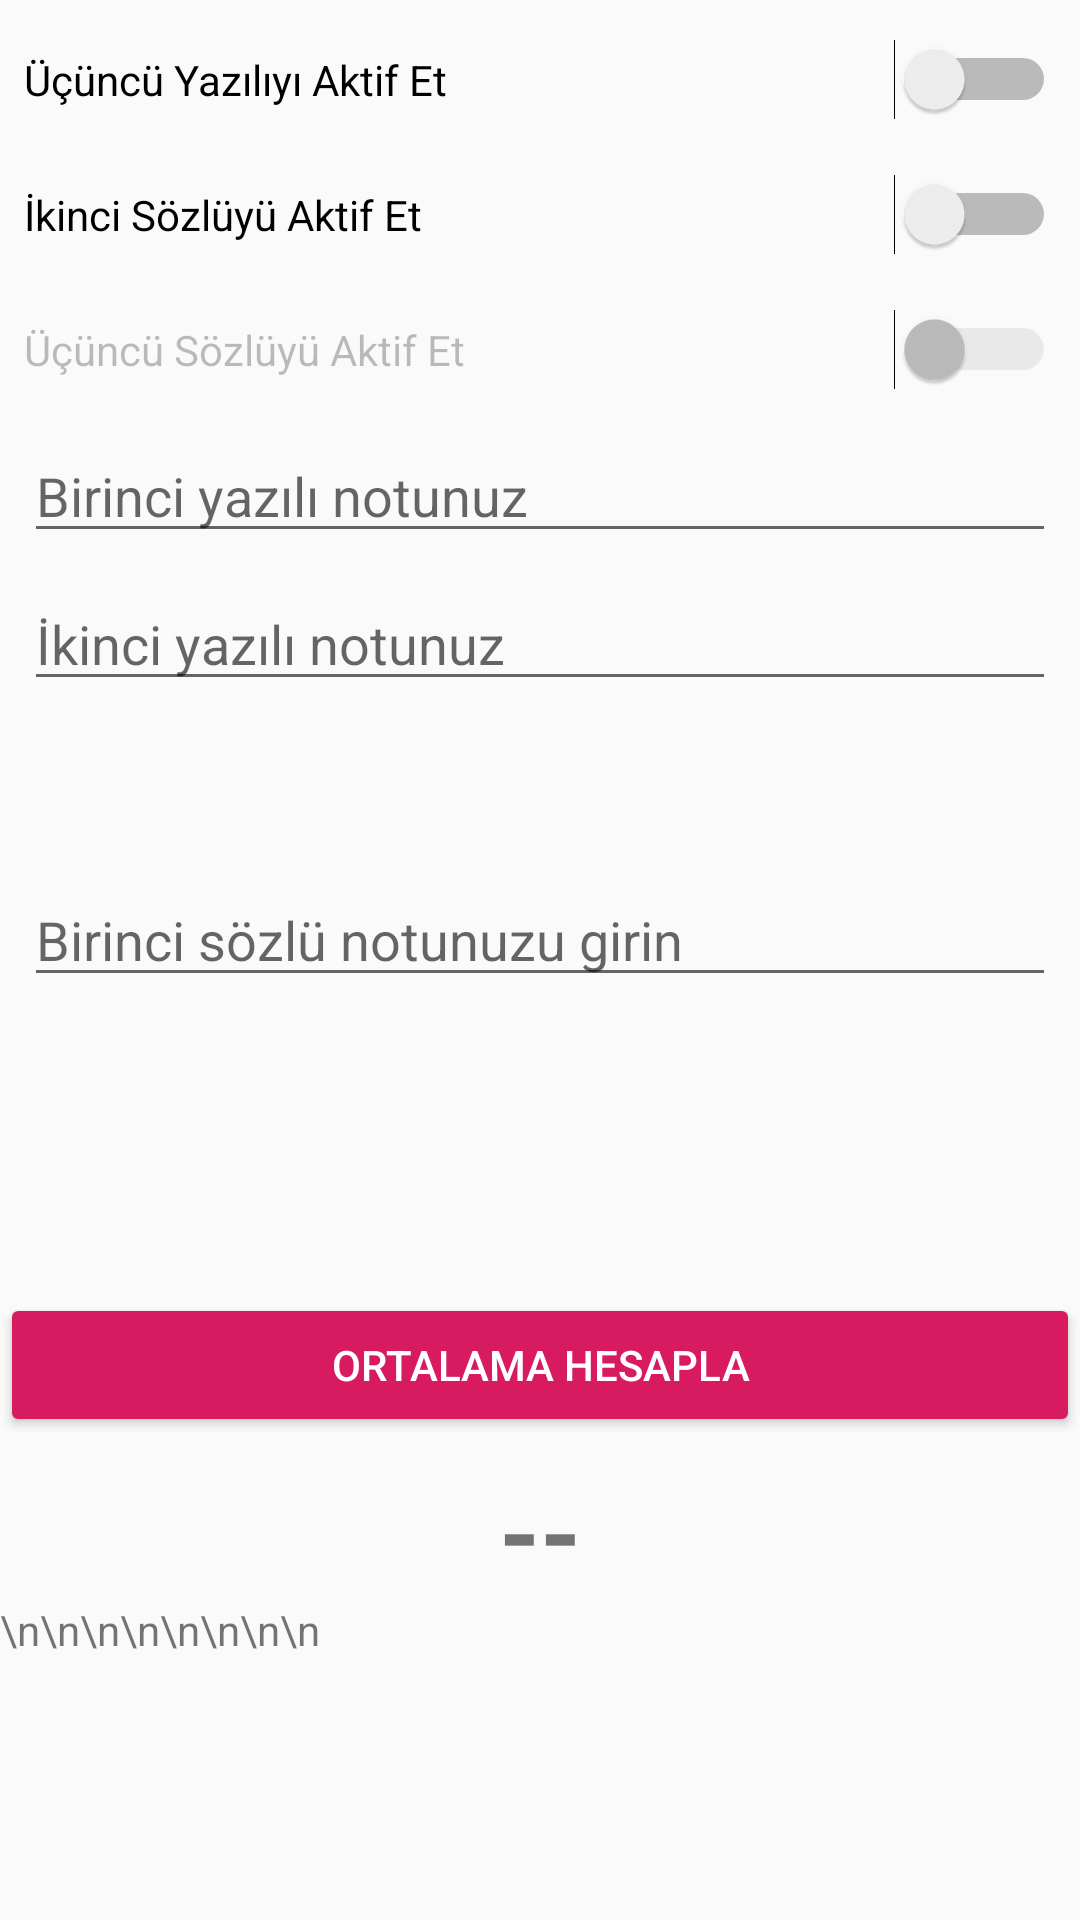

Write the Android layout XML for this screen, with the resource values it uses.
<!-- AndroidManifest.xml: application theme AppTheme -->
<!-- res/layout/ikinci_sayfa.xml -->
<?xml version="1.0" encoding="utf-8"?>
<LinearLayout xmlns:android="http://schemas.android.com/apk/res/android"
    xmlns:ads="http://schemas.android.com/apk/res-auto"
    xmlns:app="http://schemas.android.com/apk/res-auto"
    xmlns:tools="http://schemas.android.com/tools"
    android:layout_width="match_parent"
    android:layout_height="match_parent"
    android:focusable="true"
    android:focusableInTouchMode="true"
    android:orientation="vertical">



    <ScrollView
        android:layout_width="match_parent"
        android:layout_height="wrap_content">


        <LinearLayout
            android:layout_width="match_parent"
            android:layout_height="wrap_content"
            android:orientation="vertical">

            <Switch
                android:id="@+id/ucuncuYaziliAktifEt2"
                android:layout_width="match_parent"
                android:layout_height="37dp"
                android:layout_marginStart="8dp"
                android:layout_marginLeft="8dp"
                android:layout_marginTop="8dp"
                android:layout_marginEnd="8dp"
                android:layout_marginRight="8dp"
                android:layout_weight="1"
                android:text="Üçüncü Yazılıyı Aktif Et"
                android:textColor="@color/common_google_signin_btn_text_light_focused"
                android:textSize="14sp"
                app:layout_constraintEnd_toEndOf="parent"
                app:layout_constraintStart_toStartOf="parent"
                app:layout_constraintTop_toTopOf="parent" />

            <Switch
                android:id="@+id/ikinciSozluAktifEt2"
                android:layout_width="match_parent"
                android:layout_height="37dp"
                android:layout_marginStart="8dp"
                android:layout_marginLeft="8dp"
                android:layout_marginTop="8dp"
                android:layout_marginEnd="8dp"
                android:layout_marginRight="8dp"
                android:layout_weight="1"
                android:text="İkinci Sözlüyü Aktif Et"
                android:textColor="@color/common_google_signin_btn_text_light_focused"
                android:textSize="14sp"
                ads:layout_constraintEnd_toEndOf="parent"
                ads:layout_constraintStart_toStartOf="parent"
                ads:layout_constraintTop_toTopOf="parent" />

            <Switch
                android:id="@+id/ucuncuSozluAktifEt2"
                android:layout_width="match_parent"
                android:layout_height="37dp"
                android:layout_marginStart="8dp"
                android:layout_marginLeft="8dp"
                android:layout_marginTop="8dp"
                android:layout_marginEnd="8dp"
                android:layout_marginRight="8dp"
                android:layout_weight="1"
                android:enabled="false"
                android:text="Üçüncü Sözlüyü Aktif Et"
                android:textColor="@color/common_google_signin_btn_text_light_focused"
                android:textSize="14sp"
                app:layout_constraintEnd_toEndOf="parent"
                app:layout_constraintStart_toStartOf="parent"
                app:layout_constraintTop_toTopOf="parent" />

            <EditText
                android:id="@+id/txt_birinciYazili2"
                android:layout_width="match_parent"
                android:layout_height="wrap_content"
                android:layout_marginLeft="8dp"
                android:layout_marginTop="8dp"
                android:layout_marginRight="8dp"
                android:ems="10"
                android:hint="Birinci yazılı notunuz"
                android:inputType="number" />

            <EditText
                android:id="@+id/txt_ikinciYazili2"
                android:layout_width="match_parent"
                android:layout_height="wrap_content"
                android:layout_marginLeft="8dp"
                android:layout_marginTop="8dp"
                android:layout_marginRight="8dp"
                android:ems="10"
                android:hint="İkinci yazılı notunuz"
                android:inputType="number" />

            <EditText
                android:id="@+id/txt_ucuncuYazili2"
                android:layout_width="match_parent"
                android:layout_height="wrap_content"
                android:layout_marginLeft="8dp"
                android:layout_marginTop="8dp"
                android:layout_marginRight="8dp"
                android:ems="10"
                android:hint="Üçüncü yazılı notunuz"
                android:inputType="number"
                android:visibility="invisible" />

            <EditText
                android:id="@+id/txt_birinciSozlu2"
                android:layout_width="match_parent"
                android:layout_height="wrap_content"
                android:layout_marginLeft="8dp"
                android:layout_marginTop="8dp"
                android:layout_marginRight="8dp"
                android:layout_weight="1"
                android:ems="10"
                android:hint="Birinci sözlü notunuzu girin"
                android:inputType="number" />

            <EditText
                android:id="@+id/txt_ikinciSozlu2"
                android:layout_width="match_parent"
                android:layout_height="wrap_content"
                android:layout_marginLeft="8dp"
                android:layout_marginTop="8dp"
                android:layout_marginRight="8dp"
                android:layout_weight="1"
                android:ems="10"
                android:hint="İkinci sözlü notunuzu girin"
                android:inputType="number"
                android:visibility="invisible" />

            <EditText
                android:id="@+id/txt_ucuncuSozlu2"
                android:layout_width="match_parent"
                android:layout_height="wrap_content"
                android:layout_marginLeft="8dp"
                android:layout_marginTop="8dp"
                android:layout_marginRight="8dp"
                android:layout_weight="1"
                android:ems="10"
                android:hint="Üçüncü sözlü notunuzu girin"
                android:inputType="number"
                android:visibility="invisible" />

            <Button
                android:id="@+id/btn_hesapla2"
                style="@style/Widget.AppCompat.Button.Colored"
                android:layout_width="match_parent"
                android:layout_height="wrap_content"
                android:text="ORTALAMA HESAPLA" />

            <TextView
                android:id="@+id/lbl_Ortalama2"
                android:layout_width="wrap_content"
                android:layout_height="wrap_content"
                android:layout_gravity="center"
                android:layout_marginTop="8dp"
                android:text="--"
                android:textSize="35dp"

                android:textStyle="bold" />

            <TextView
                android:id="@+id/lbl_boslukBirak2"
                android:layout_width="match_parent"
                android:layout_height="wrap_content"
                android:layout_weight="1"
                android:text="\n\n\n\n\n\n\n\n" />

        </LinearLayout>
    </ScrollView>

</LinearLayout>
<!-- resources referenced by this layout -->
<resources>
  <style name="AppTheme" parent="Theme.AppCompat.Light.DarkActionBar">
          
          <item name="colorPrimary">@color/colorPrimary</item>
          <item name="colorPrimaryDark">@color/colorPrimaryDark</item>
          <item name="colorAccent">@color/colorAccent</item>
      </style>
  <color name="colorPrimary">#D81B60</color>
  <color name="colorPrimaryDark">#D81B60</color>
  <color name="colorAccent">#D81B60</color>
</resources>
